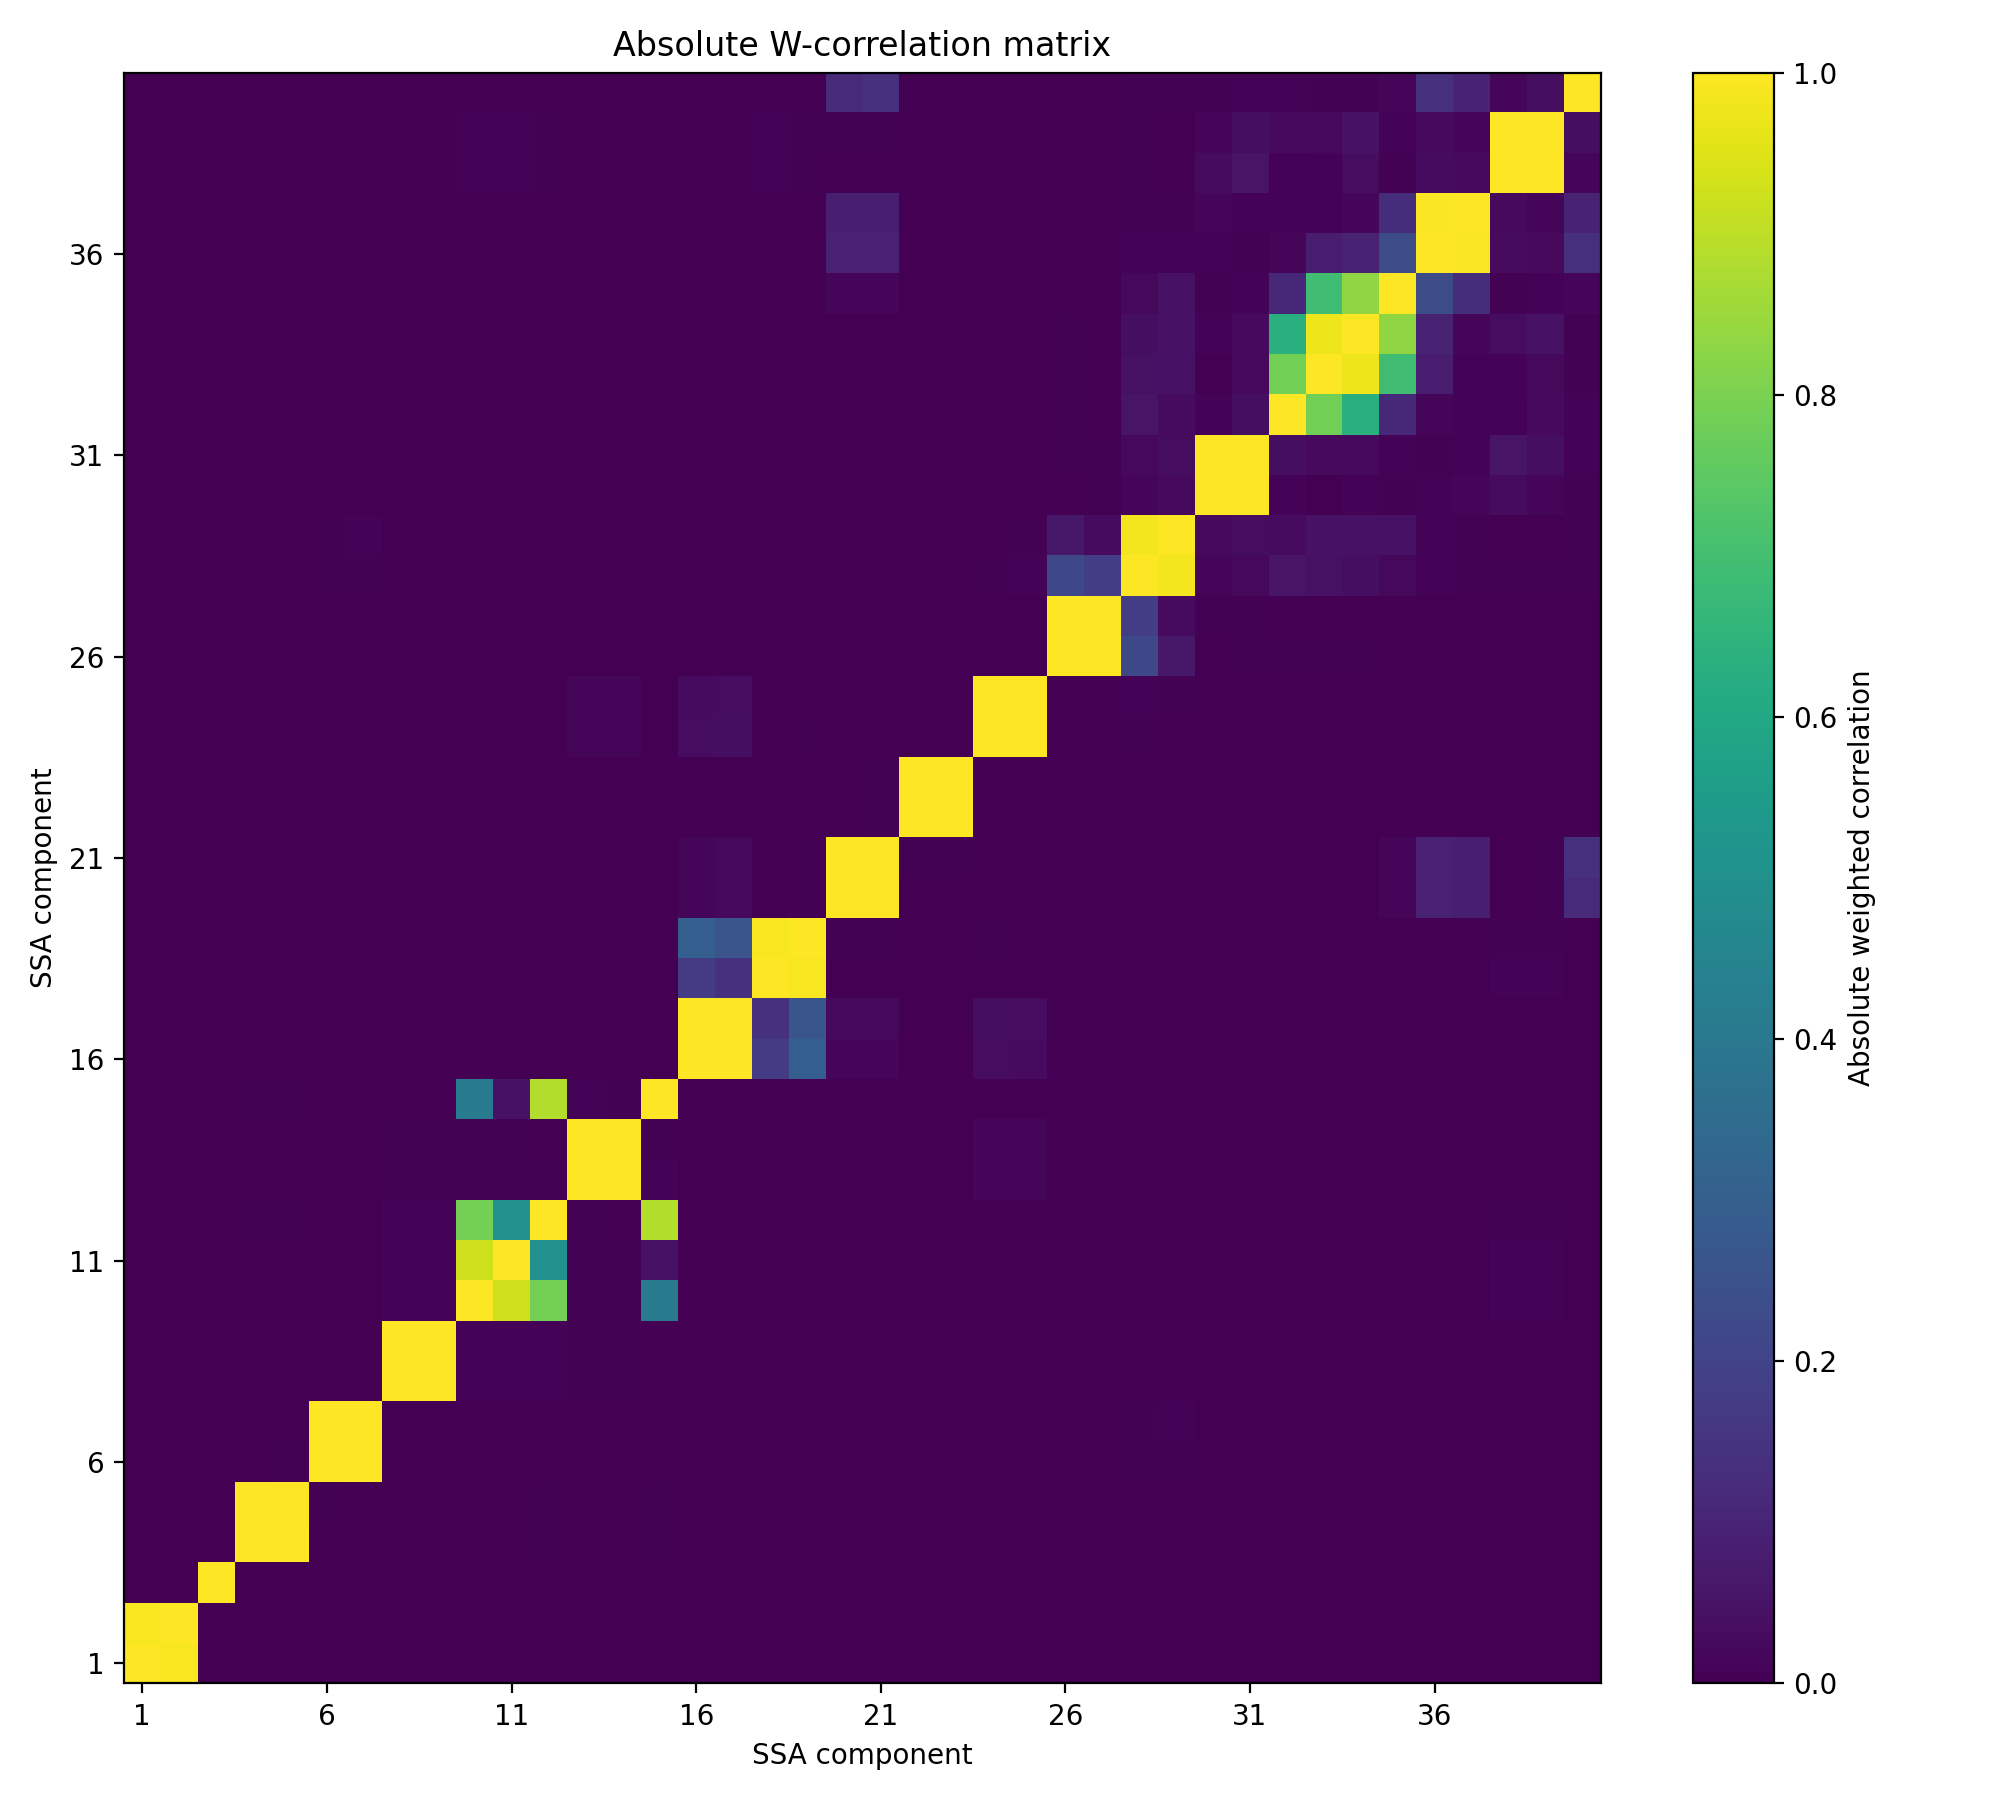

The file beside this chart, header and first rows:
, 1, 2, 3, 4, 5, 6, 7, 8, 9, 10, 11, 12, 13, 14, 15, 16, 17, 18, 19, 20, 21, 22, 23
1, 1.0, 0.9912, 0.002169, -0.0001648, 0.0001682, 0.0001211, 3.2195571167323906e-05, 2.5539988464794663e-06, 3.9660708969668054e-06, 0.001139, 0.0001258, 0.002359, 7.77879979560679e-06, 3.6626486227933347e-06, 0.0007099, 1.2704930765678143e-06, 3.524345063812751e-07, -4.502037590484126e-07, 3.0494973726109085e-06, -1.5752379482879596e-08, -4.8009172488783e-07, 2.5680808516123015e-07, 7.24371791540795e-07
2, 0.9912, 1.0, -0.0001401, 0.000227, -0.0001203, -7.413616442923334e-05, 2.3388621852577956e-05, -1.1772655846627622e-06, -2.1512212363904943e-06, -0.0001421, -1.061429128338692e-05, -0.0002228, 5.185496714939888e-06, -2.3481865129470533e-07, 0.001872, -2.3432899600886856e-07, 1.7209774312550978e-06, 2.0653031459184334e-06, -1.3957658439012982e-06, 5.242494817705065e-07, 2.08348703658422e-06, 1.5458187424590462e-06, -4.146138320884527e-07
3, 0.002169, -0.0001401, 1.0, 0.0004189, 0.0006369, 2.884214435809332e-05, 1.6179057628777563e-05, 1.1130592741707918e-06, 1.2666320631812924e-06, 0.0001291, 1.5790479048981506e-05, 0.0002706, 2.4440109018785395e-06, 1.0041354673567566e-06, 0.0004214, 2.047839971732666e-06, 2.426435030369346e-06, 1.2743539061290835e-06, 1.2730849169163972e-06, 4.92961694374301e-07, 9.275840536985713e-07, 6.279754464261902e-07, 1.286788777400002e-07
4, -0.0001648, 0.000227, 0.0004189, 1.0, 0.9989, 0.002396, 0.0002928, 1.087842688462881e-05, 7.33308036779525e-06, 0.002026, 0.0002849, 0.004398, 2.4675298046514345e-05, 1.025185987376501e-05, 0.004227, 5.1994734206549865e-06, 5.181683648659828e-06, 2.4263982188558388e-05, 1.6593625049341185e-05, 5.762272454282117e-06, 5.473226948031237e-06, 1.917491001595197e-06, 1.2113844343362698e-06
5, 0.0001682, -0.0001203, 0.0006369, 0.9989, 1.0, 0.005264, 0.002903, 8.375467168539917e-06, 7.551604738697237e-06, 0.003231, 0.0003808, 0.006851, 3.6375543991529784e-05, 1.700496138863774e-05, 0.006297, 4.80603482472659e-06, 4.2406456989799655e-06, 9.187736923846447e-06, 5.703147179610174e-06, 3.3258256906047902e-06, 2.7826749174514372e-06, 2.6295504364848975e-06, 1.647130058929528e-06
6, 0.0001211, -7.413616442923334e-05, 2.884214435809332e-05, 0.002396, 0.005264, 1.0, 0.9998, 5.099049034030569e-06, 4.244951443162592e-06, 0.0002164, 3.0181050849705466e-05, 0.0004452, 1.0132359632558817e-05, 1.3873732260716282e-05, 0.0004686, 1.6487682177712427e-05, 1.5378433767175645e-05, 8.812339308898612e-06, 1.0990029705023482e-05, 2.4469711551511193e-06, 1.3679527570376248e-05, 6.797817467901364e-06, 7.291233828523684e-06
7, 3.2195571167323906e-05, 2.3388621852577956e-05, 1.6179057628777563e-05, 0.0002928, 0.002903, 0.9998, 1.0, 1.4764682351681083e-05, 1.3039174174499315e-05, 9.529216045185719e-05, 2.2979593856744787e-05, 0.0002247, 9.921871761942536e-06, 1.1171617094132885e-05, 0.0003227, 8.649277602747143e-06, 8.80040239501727e-06, 9.398735905015588e-06, 8.970666817112314e-06, 1.994568103783221e-06, 1.4031192562956076e-05, 5.823323676387571e-06, 6.710651298471256e-06
8, 2.5539988464794663e-06, -1.1772655846627622e-06, 1.1130592741707918e-06, 1.087842688462881e-05, 8.375467168539917e-06, 5.099049034030569e-06, 1.4764682351681083e-05, 1.0, 1, 0.00807, 0.01063, 0.008218, 0.003926, 0.004014, 0.0008758, 0.0002276, 0.0001939, 0.0002296, 0.0002237, 1.9483645487810107e-05, 2.7190670657796346e-05, 1.7131156833541412e-05, 1.1668041097144663e-05
9, 3.9660708969668054e-06, -2.1512212363904943e-06, 1.2666320631812924e-06, 7.33308036779525e-06, 7.551604738697237e-06, 4.244951443162592e-06, 1.3039174174499315e-05, 1, 1.0, 0.008089, 0.01057, 0.008362, 0.004093, 0.004182, 0.001069, 0.000272, 0.0002364, 0.0002496, 0.0002486, 1.1853079889578175e-05, 2.015995169436004e-05, 4.07279088010436e-05, 3.5130127527498196e-05
10, 0.001139, -0.0001421, 0.0001291, 0.002026, 0.003231, 0.0002164, 9.529216045185719e-05, 0.00807, 0.008089, 1.0, 0.928, 0.7897, 0.007408, 0.004115, 0.4149, 0.0008054, 0.0005855, 0.00271, 0.002506, 1.5644964271724312e-05, 4.5620884155680344e-05, 1.360968034747378e-05, 1.132868532750396e-05
11, 0.0001258, -1.061429128338692e-05, 1.5790479048981506e-05, 0.0002849, 0.0003808, 3.0181050849705466e-05, 2.2979593856744787e-05, 0.01063, 0.01057, 0.928, 1.0, 0.5046, 0.007772, 0.005824, 0.04786, 0.0008413, 0.0006253, 0.003044, 0.002802, 2.1281993138679258e-05, 4.3445588045261365e-05, 1.2227344568517531e-05, 1.0574105730951938e-05
12, 0.002359, -0.0002228, 0.0002706, 0.004398, 0.006851, 0.0004452, 0.0002247, 0.008218, 0.008362, 0.7897, 0.5046, 1.0, 0.006293, 0.001868, 0.8831, 0.001012, 0.0008568, 0.001364, 0.001367, 9.487215077342434e-05, 0.000132, 1.8662790670331147e-05, 1.4078852743422886e-05
13, 7.77879979560679e-06, 5.185496714939888e-06, 2.4440109018785395e-06, 2.4675298046514345e-05, 3.6375543991529784e-05, 1.0132359632558817e-05, 9.921871761942536e-06, 0.003926, 0.004093, 0.007408, 0.007772, 0.006293, 1.0, 1, 0.01135, 0.0006424, 0.0007052, 7.115615852826077e-05, 0.0001309, 6.490325010470067e-05, 5.490142158296426e-05, 2.511321811754132e-05, 2.2953006197691495e-05
14, 3.6626486227933347e-06, -2.3481865129470533e-07, 1.0041354673567566e-06, 1.025185987376501e-05, 1.700496138863774e-05, 1.3873732260716282e-05, 1.1171617094132885e-05, 0.004014, 0.004182, 0.004115, 0.005824, 0.001868, 1, 1.0, 0.00727, 0.0007014, 0.0007637, 5.897648965717365e-05, 0.000128, 7.728207058699162e-05, 6.82804275804477e-05, 2.2264294712536035e-05, 1.9766575604204986e-05
15, 0.0007099, 0.001872, 0.0004214, 0.004227, 0.006297, 0.0004686, 0.0003227, 0.0008758, 0.001069, 0.4149, 0.04786, 0.8831, 0.01135, 0.00727, 1.0, 0.0001269, 6.334774775423006e-05, 2.7599812618453292e-05, 6.021890450765452e-05, 6.301402850324403e-06, 3.750300245802175e-05, 1.8334429164964394e-05, 1.1158400536015222e-05
16, 1.2704930765678143e-06, -2.3432899600886856e-07, 2.047839971732666e-06, 5.1994734206549865e-06, 4.80603482472659e-06, 1.6487682177712427e-05, 8.649277602747143e-06, 0.0002276, 0.000272, 0.0008054, 0.0008413, 0.001012, 0.0006424, 0.0007014, 0.0001269, 1, 0.9993, 0.1786, 0.3007, 0.01807, 0.01767, 0.0002777, 6.653571188198607e-05
17, 3.524345063812751e-07, 1.7209774312550978e-06, 2.426435030369346e-06, 5.181683648659828e-06, 4.2406456989799655e-06, 1.5378433767175645e-05, 8.80040239501727e-06, 0.0001939, 0.0002364, 0.0005855, 0.0006253, 0.0008568, 0.0007052, 0.0007637, 6.334774775423006e-05, 0.9993, 1, 0.1414, 0.2646, 0.02104, 0.02063, 0.0006009, 0.0003869
18, -4.502037590484126e-07, 2.0653031459184334e-06, 1.2743539061290835e-06, 2.4263982188558388e-05, 9.187736923846447e-06, 8.812339308898612e-06, 9.398735905015588e-06, 0.0002296, 0.0002496, 0.00271, 0.003044, 0.001364, 7.115615852826077e-05, 5.897648965717365e-05, 2.7599812618453292e-05, 0.1786, 0.1414, 1.0, 0.9921, 0.001354, 0.001477, 8.693220151505891e-05, 3.7008035513294625e-05
19, 3.0494973726109085e-06, -1.3957658439012982e-06, 1.2730849169163972e-06, 1.6593625049341185e-05, 5.703147179610174e-06, 1.0990029705023482e-05, 8.970666817112314e-06, 0.0002237, 0.0002486, 0.002506, 0.002802, 0.001367, 0.0001309, 0.000128, 6.021890450765452e-05, 0.3007, 0.2646, 0.9921, 1.0, 0.007112, 0.007178, 0.0001331, 5.176607009668984e-05
20, -1.5752379482879596e-08, 5.242494817705065e-07, 4.92961694374301e-07, 5.762272454282117e-06, 3.3258256906047902e-06, 2.4469711551511193e-06, 1.994568103783221e-06, 1.9483645487810107e-05, 1.1853079889578175e-05, 1.5644964271724312e-05, 2.1281993138679258e-05, 9.487215077342434e-05, 6.490325010470067e-05, 7.728207058699162e-05, 6.301402850324403e-06, 0.01807, 0.02104, 0.001354, 0.007112, 1.0, 0.9999, 0.002721, 0.001092
21, -4.8009172488783e-07, 2.08348703658422e-06, 9.275840536985713e-07, 5.473226948031237e-06, 2.7826749174514372e-06, 1.3679527570376248e-05, 1.4031192562956076e-05, 2.7190670657796346e-05, 2.015995169436004e-05, 4.5620884155680344e-05, 4.3445588045261365e-05, 0.000132, 5.490142158296426e-05, 6.82804275804477e-05, 3.750300245802175e-05, 0.01767, 0.02063, 0.001477, 0.007178, 0.9999, 1.0, 0.005894, 0.004257
22, 2.5680808516123015e-07, 1.5458187424590462e-06, 6.279754464261902e-07, 1.917491001595197e-06, 2.6295504364848975e-06, 6.797817467901364e-06, 5.823323676387571e-06, 1.7131156833541412e-05, 4.07279088010436e-05, 1.360968034747378e-05, 1.2227344568517531e-05, 1.8662790670331147e-05, 2.511321811754132e-05, 2.2264294712536035e-05, 1.8334429164964394e-05, 0.0002777, 0.0006009, 8.693220151505891e-05, 0.0001331, 0.002721, 0.005894, 1.0, 1
23, 7.24371791540795e-07, -4.146138320884527e-07, 1.286788777400002e-07, 1.2113844343362698e-06, 1.647130058929528e-06, 7.291233828523684e-06, 6.710651298471256e-06, 1.1668041097144663e-05, 3.5130127527498196e-05, 1.132868532750396e-05, 1.0574105730951938e-05, 1.4078852743422886e-05, 2.2953006197691495e-05, 1.9766575604204986e-05, 1.1158400536015222e-05, 6.653571188198607e-05, 0.0003869, 3.7008035513294625e-05, 5.176607009668984e-05, 0.001092, 0.004257, 1, 1.0
24, -1.3621849615695249e-06, 2.350634019197787e-06, 1.8607480099961711e-06, 7.677486063339646e-06, 1.6533421471709901e-06, 1.218830202997382e-05, 1.0167350146398539e-05, 0.000176, 0.0001777, 4.895748715984549e-05, 6.423560225825174e-05, 8.98260856311647e-05, 0.01632, 0.01637, 0.0001253, 0.03377, 0.03732, 0.00121, 0.004053, 0.003307, 0.002421, 0.000424, 0.0006478
25, 8.311993253546078e-07, 1.1873329030967444e-06, 1.2441125377905777e-06, 1.3351794126883611e-05, 6.606365891042716e-06, 1.8785732646866525e-05, 1.890104202231676e-05, 0.0001956, 0.0001976, 9.678988581600381e-05, 0.0001027, 0.0001373, 0.0161, 0.01615, 0.0001486, 0.0308, 0.03433, 0.00121, 0.003673, 0.003383, 0.002496, 0.000201, 0.0004249
26, 6.450058109991548e-06, -3.0370140538053665e-06, 2.121548336955397e-06, 5.893190339711954e-05, 3.476952736312387e-05, 0.0002672, 0.0003116, 7.723113826654701e-06, 9.3398454493371e-06, 8.956009381073223e-05, 2.8246936725055765e-05, 0.0001099, 9.928955621998265e-06, 2.65190615395902e-05, 8.81237456680821e-05, 0.0002634, 0.0001928, 5.711969075657846e-05, 8.796014894239298e-05, 0.0001142, 6.830155493702437e-05, 0.000206, 0.000283
27, 3.6760873872199206e-07, 1.4324590011236245e-06, 1.905344883715449e-06, 2.7235475017721866e-05, 1.550036892387392e-05, 9.683650672701971e-05, 0.0001136, 1.3730625178021374e-05, 1.34515365469278e-05, 6.58162282151912e-05, 3.641047141110742e-05, 7.597568542571429e-05, 3.177067599806112e-05, 4.747694722063713e-05, 5.905023161742558e-05, 0.0002637, 0.0001951, 6.643605334621593e-05, 9.045151245697587e-05, 0.0001571, 0.0001029, 0.0001413, 0.0002075
28, 4.1137529330870744e-05, 3.835885373655578e-06, 3.1643530247454175e-05, 0.0008391, 0.0004137, 0.004271, 0.005046, 0.0002013, 0.0002069, 0.001098, 0.0002895, 0.0009906, 0.0001099, 9.547795044025586e-05, 0.00112, 0.0006937, 0.0007546, 0.0007066, 0.0007681, 0.0005864, 0.0008515, 0.0001511, 0.000517
29, -0.0001779, 0.0002965, 9.073123078132185e-05, 0.00123, 0.0003192, 0.006581, 0.007918, 0.0001325, 0.0001368, 0.001098, 0.0003524, 0.001254, 7.236757471993818e-05, 4.833793908412159e-05, 0.002147, 0.0003661, 0.000435, 0.0004964, 0.0005153, 0.0003767, 0.0006491, 0.000222, 0.0005826
30, -2.988324113389116e-06, 7.523597409287043e-06, 7.830658667101466e-06, 4.5698244947499975e-05, 1.1017848335308292e-05, 4.164202472703762e-05, 4.766997633230424e-05, 8.849355266543313e-05, 0.0001155, 0.002425, 0.00257, 0.0007149, 6.743495899808365e-05, 6.225306197719933e-05, 0.0001055, 0.0006034, 0.0005166, 0.002612, 0.002131, 0.0005977, 0.0005575, 0.0001199, 0.0001128
31, -7.369291336329886e-06, 1.3462041045636961e-05, 7.729357252569651e-06, 8.040903991281723e-05, 5.933709948875203e-05, 7.435669688836356e-05, 7.123275479621678e-05, 8.049541916339168e-05, 0.0001077, 0.002882, 0.003066, 0.001011, 6.606922305360394e-05, 6.330919575938372e-05, 0.000117, 0.0005922, 0.0005122, 0.002333, 0.001837, 0.001135, 0.001155, 0.0001332, 0.0001251
32, -1.0191695798525572e-05, 2.9048117931926388e-05, 1.821198494877415e-05, 4.537830813763923e-05, 4.8746269158029205e-06, 4.3279243067696975e-05, 5.624111125995076e-05, 9.127312210976293e-05, 6.37677504494219e-05, 0.0008507, 0.0005314, 0.0004188, 5.558180933481621e-05, 4.724040211566984e-05, 0.0001142, 0.000126, 0.0001809, 0.0007364, 0.0005137, 0.0008187, 0.0009789, 0.000259, 0.0001462
33, 5.528006005539626e-06, 2.4840513629563722e-06, 7.817444742639595e-06, 5.24634469687172e-05, 6.534191047103026e-05, 0.0002502, 0.0002629, 4.466600270146589e-05, 2.8536307843046226e-05, 0.0007172, 0.0003842, 0.0004945, 4.0713030372044175e-05, 3.0631549561024684e-05, 0.0002243, 6.888928338797832e-05, 0.0001083, 0.0004224, 0.0002552, 0.0001238, 0.0002652, 0.0001653, 0.0001641
34, 9.94808204919924e-06, -2.41815204390591e-06, 7.518058149325142e-06, 4.1855467560370065e-05, 4.5948047401125174e-05, 0.0001488, 0.0001604, 7.497743032487665e-05, 6.418073270103035e-05, 0.0008073, 0.000575, 0.0005585, 5.7808662542497806e-05, 4.681924322639892e-05, 0.0001645, 0.0001425, 0.0001708, 0.0006213, 0.0004784, 0.001067, 0.001243, 0.0002943, 0.0003339
35, 2.786596344651317e-05, -5.948869678106418e-06, 2.8316780821734138e-05, 3.1001430646431706e-05, 2.899672236072751e-05, 0.0001742, 0.000189, 2.0018766147636422e-05, 2.4357446500396735e-05, 0.0001649, 0.0001293, 0.0001341, 5.3864465537438505e-05, 3.883545737208284e-05, 0.0001575, 0.0002139, 0.0002637, 0.0001726, 0.0001967, 0.0119, 0.01187, 0.000143, 0.0002662
36, 1.949026814853204e-05, 6.511518293557649e-06, 1.4878056518856246e-05, 2.2655727078111723e-05, 2.0679329714807275e-05, 7.416986362347634e-05, 9.093912614033345e-05, 8.285278887583694e-05, 8.664194488031222e-05, 0.00025, 0.0002403, 0.0002737, 0.0002197, 0.0001497, 0.0001108, 0.0005991, 0.001036, 0.0002382, 0.0004782, 0.09306, 0.09213, 0.000425, 0.0003778
37, 1.2171319397219582e-06, 3.735611574882559e-06, 3.6833225594636804e-06, 1.1319355564226768e-05, 1.541722129390668e-05, 7.054526645215558e-05, 7.482443522281795e-05, 6.794397576363196e-05, 7.073791292941071e-05, 0.0001944, 0.000189, 0.0002203, 0.0001889, 0.0001207, 5.833532227189356e-05, 0.0007207, 0.001145, 0.0003215, 0.0005636, 0.08496, 0.08347, 0.0003588, 0.0003371
38, 1.5527582553658926e-05, 7.851132952483744e-07, 8.354584768700402e-06, 3.927737635254491e-05, 2.912630601753447e-05, 3.612295786604571e-05, 4.091584605322277e-05, 0.0002074, 0.0002008, 0.009566, 0.01038, 0.006661, 0.0001098, 5.139006477915066e-05, 8.217616577382981e-05, 0.0007279, 0.000702, 0.008146, 0.007542, 0.002427, 0.0027, 8.051917701809958e-05, 0.0001191
39, -2.046203330188344e-06, 3.6100097594227354e-05, 1.7145803967396474e-05, 5.5802892302904375e-05, 1.8277101496601537e-05, 0.0001071, 0.0001293, 8.089491632605899e-05, 7.39587015395648e-05, 0.009588, 0.0104, 0.006687, 0.0001086, 4.88081709769288e-05, 0.0001955, 0.0007765, 0.0007628, 0.007935, 0.007355, 0.004447, 0.005065, 7.294306205442105e-05, 9.293217154267626e-05
40, 4.130451101682263e-05, -8.930345786633765e-06, 3.0851651303932905e-05, 5.6009464058116985e-05, 7.27422192896696e-05, 0.0001799, 0.0001934, 0.0002262, 0.000214, 0.0001634, 0.0001051, 0.0002871, 8.54883816144419e-05, 5.901556323921996e-05, 0.0002087, 0.001313, 0.001393, 0.0002014, 0.0005576, 0.122, 0.1355, 0.000901, 0.0001383
